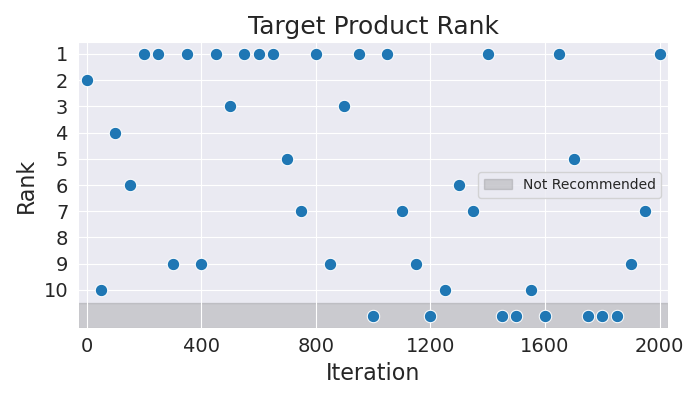

Source data for this figure (header and first rows):
Iteration, Rank
0, 2
50, 10
100, 4
150, 6
200, 1
250, 1
300, 9
350, 1
400, 9
450, 1
500, 3
550, 1
600, 1
650, 1
700, 5
750, 7
800, 1
850, 9
900, 3
950, 1
1000, 11
1050, 1
1100, 7
1150, 9
1200, 11
1250, 10
1300, 6
1350, 7
1400, 1
1450, 11
1500, 11
1550, 10
1600, 11
1650, 1
1700, 5
1750, 11
1800, 11
1850, 11
1900, 9
1950, 7
2000, 1
